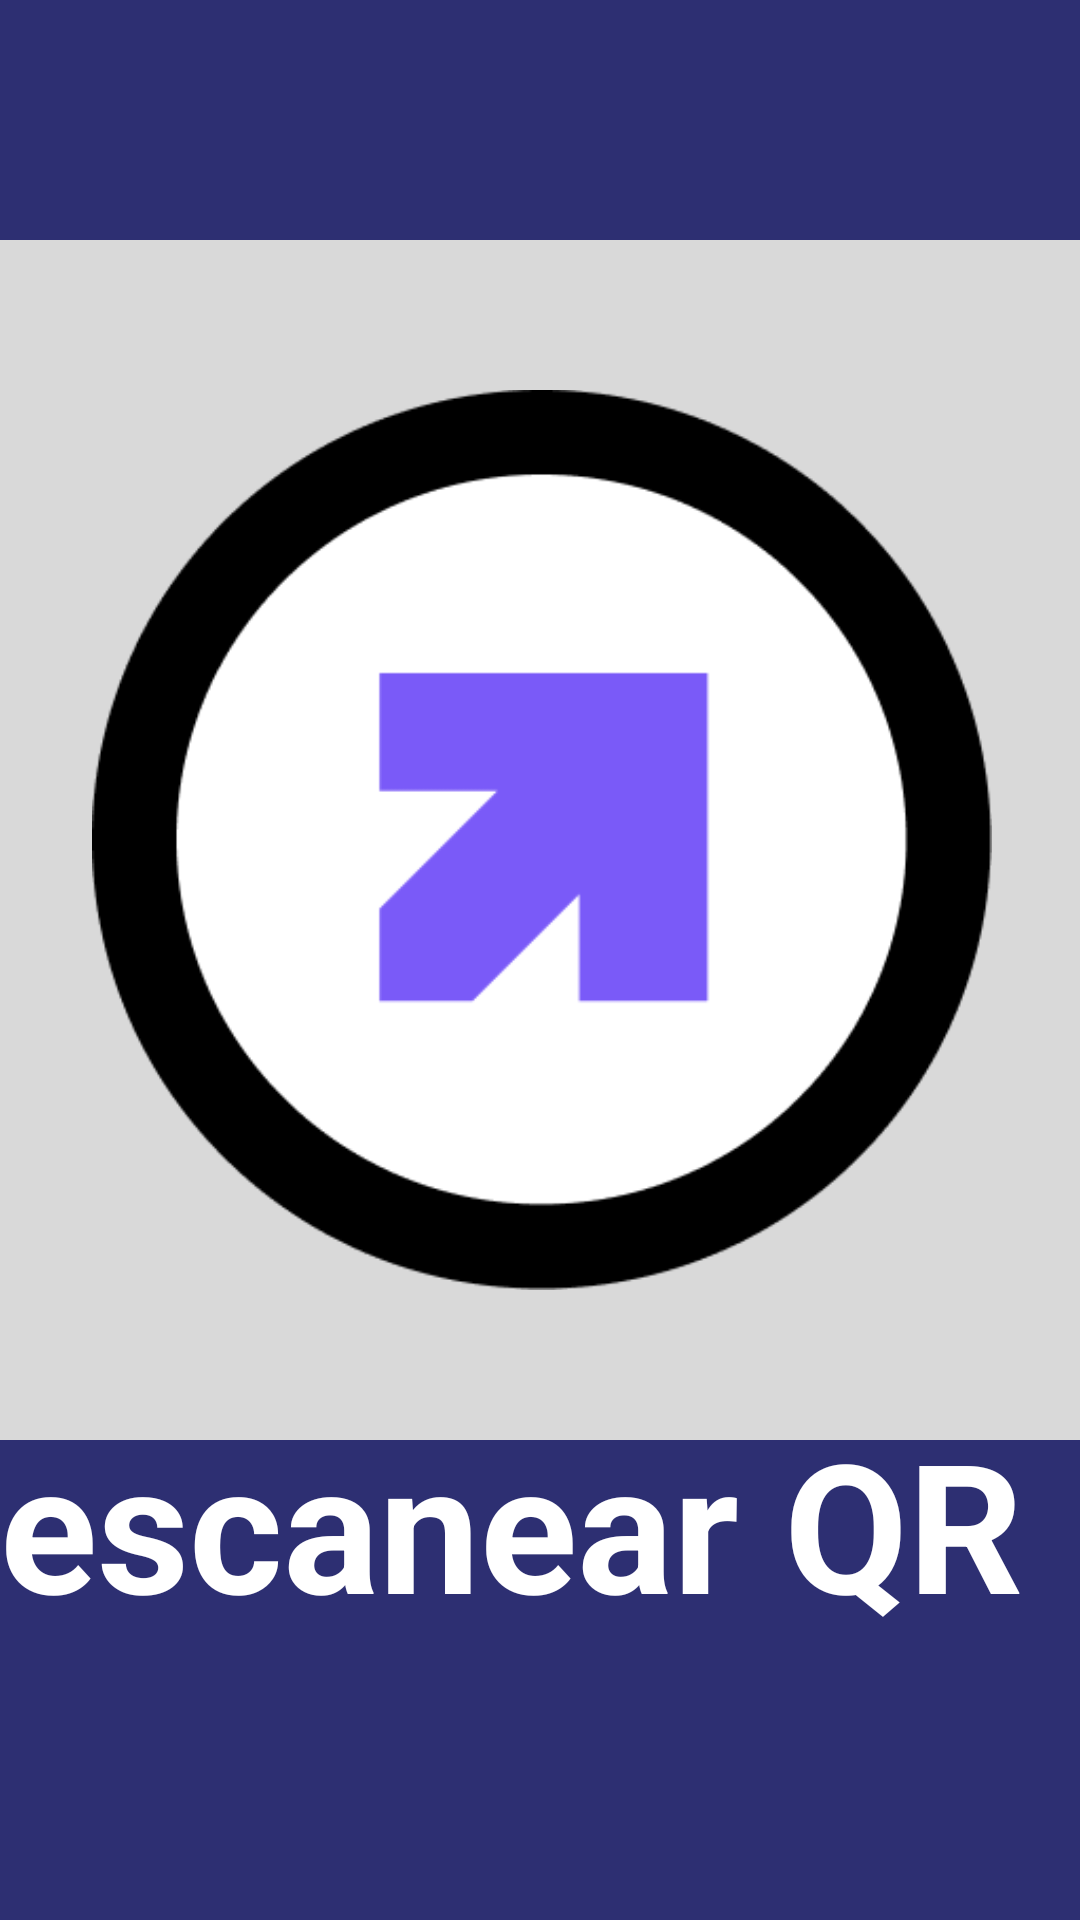

The Android layout XML behind this screen, and the referenced resources:
<!-- AndroidManifest.xml: application theme Theme.BoostUp_tablet -->
<!-- res/layout/activity_idle.xml -->
<?xml version="1.0" encoding="utf-8"?>
<androidx.constraintlayout.widget.ConstraintLayout xmlns:android="http://schemas.android.com/apk/res/android"
    xmlns:app="http://schemas.android.com/apk/res-auto"
    xmlns:tools="http://schemas.android.com/tools"
    android:id="@+id/main"
    android:layout_width="match_parent"
    android:layout_height="match_parent"
    android:background="@color/base_blue"
    tools:context=".Activity.Idle_Activity" >


    

    

    <TextView
        android:id="@+id/textView"
        android:layout_width="wrap_content"
        android:layout_height="wrap_content"
        android:text="Presione para escanear QR"
        android:textColor="@color/white"
        android:textSize="60sp"
        android:textStyle="bold"
        app:layout_constraintBottom_toBottomOf="parent"
        app:layout_constraintEnd_toEndOf="parent"
        app:layout_constraintStart_toStartOf="parent"
        app:layout_constraintTop_toTopOf="parent"
        app:layout_constraintVertical_bias="0.78" />

    <ImageView
        android:id="@+id/btn_options"
        android:layout_width="wrap_content"
        android:layout_height="wrap_content"
        android:src="@drawable/hamburger_button"
        app:layout_constraintBottom_toBottomOf="parent"
        app:layout_constraintEnd_toEndOf="parent"
        app:layout_constraintHorizontal_bias="0.03"
        app:layout_constraintStart_toStartOf="parent"
        app:layout_constraintTop_toTopOf="parent"
        app:layout_constraintVertical_bias="0.04"
        android:clickable="true"/>

    <FrameLayout
        android:layout_width="400dp"
        android:layout_height="400dp"
        android:background="@drawable/btn_holder_bg"
        app:layout_constraintBottom_toBottomOf="parent"
        app:layout_constraintEnd_toEndOf="parent"
        app:layout_constraintHorizontal_bias="0.499"
        app:layout_constraintStart_toStartOf="parent"
        app:layout_constraintTop_toTopOf="parent"
        app:layout_constraintVertical_bias="0.334">

        <ImageView
            android:id="@+id/imageView3"
            android:layout_width="300dp"
            android:layout_height="400dp"
            android:layout_gravity="center"
            android:src="@drawable/logo" />
    </FrameLayout>

</androidx.constraintlayout.widget.ConstraintLayout>
<!-- resources referenced by this layout -->
<resources>
  <color name="base_blue">#2D2F72</color>
  <color name="white">#FFFFFFFF</color>
  <!-- drawable btn_holder_bg (drawable) -->
  <?xml version="1.0" encoding="utf-8"?>
  <shape xmlns:android="http://schemas.android.com/apk/res/android">
      <solid android:color="#D9D9D9" /> 
      <corners android:radius="20dp" /> 
      <stroke
          android:width="0dp"
          android:color="@android:color/transparent" /> 
  </shape>
  <!-- drawable logo: png bitmap (drawable, 10085 bytes) -->
  <style name="Theme.BoostUp_tablet" parent="Base.Theme.BoostUp_tablet" />
  <style name="Base.Theme.BoostUp_tablet" parent="Theme.Material3.DayNight.NoActionBar">
          
          
      </style>
</resources>
